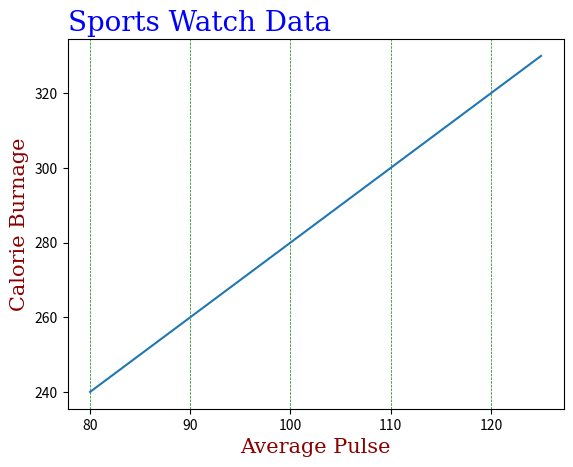

Write the Python code that produced this figure.
import numpy as np
import matplotlib.pyplot as plt

x = np.array([80, 85, 90, 95, 100, 105, 110, 115, 120, 125])
y = np.array([240, 250, 260, 270, 280, 290, 300, 310, 320, 330])

font1 = {'family':'serif','color':'blue','size':20}
font2 = {'family':'serif','color':'darkred','size':15}

#loc specifies location: left, center or right
#fontdict parameter to set font properties
plt.title("Sports Watch Data", fontdict = font1, loc = 'left')
plt.xlabel("Average Pulse", fontdict =  font2)
plt.ylabel("Calorie Burnage", fontdict = font2)
plt.plot(x, y)

#adds a grid, c: color, ls: line style, lw: line width
plt.grid(c = 'g', ls = '--', lw = 0.5)
# can also specify axis via axis option; comment above line and uncomment below line and see
plt.grid(axis = 'y')
plt.show()

